Run: headless pygame with SDL's dummy video driver; simulated clock (each Clock.tick advances the game by its frame time, no real sleeping); random seed 0; keys injected as events and as key.get_pressed() state; no mouse input.
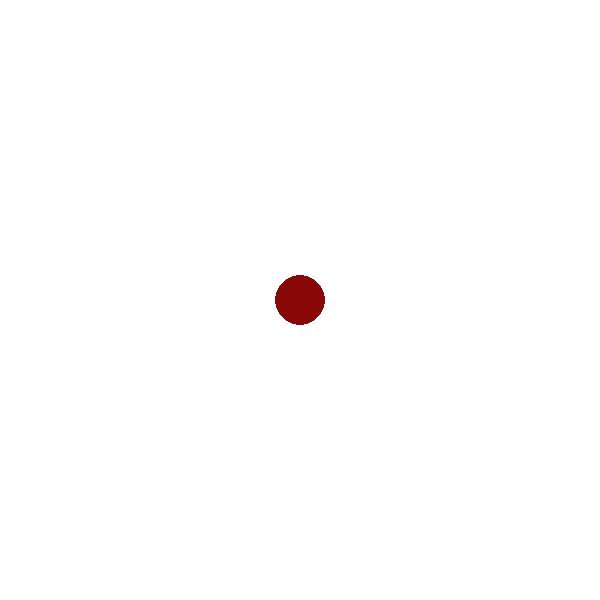
Frame 1 of 4 · flips 1–60 · no input
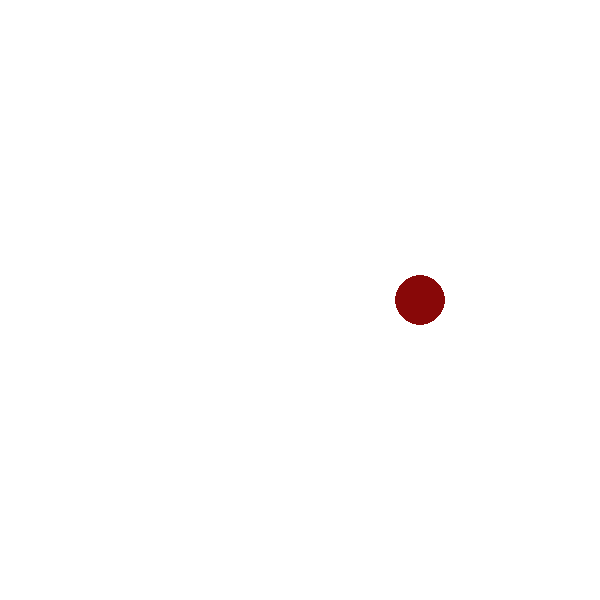
Frame 2 of 4 · flips 61–180 · tapped SPACE, RETURN · held RIGHT (→), D
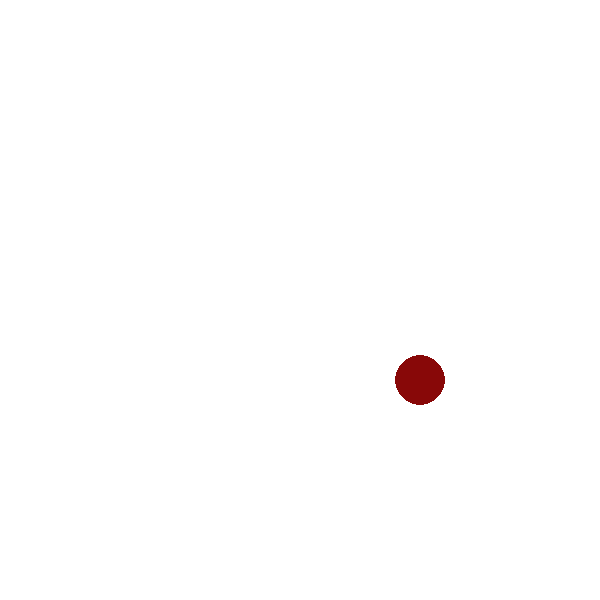
Frame 3 of 4 · flips 181–300 · held DOWN (↓), S
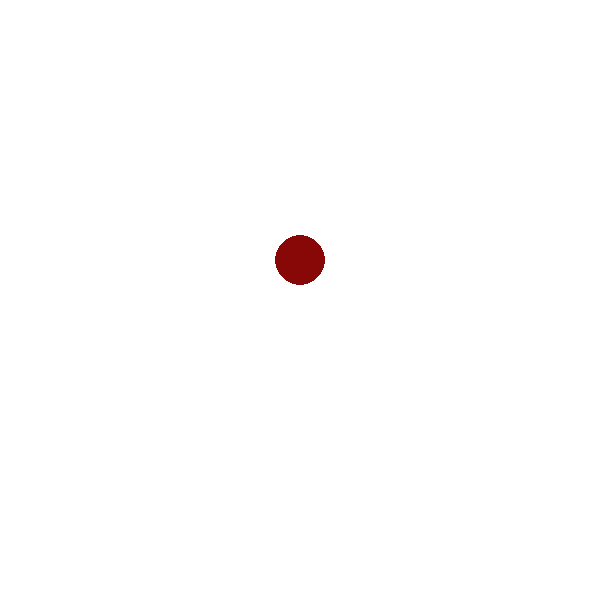
Frame 4 of 4 · flips 301–420 · held LEFT (←), A, UP (↑), W

The pygame program that drew these frames:

import pygame as pg
import sys

pg.init()
size = (600, 600)
pos = [300, 300]
scr = pg.display.set_mode(size)
scr.fill((255,255,255))
pg.draw.circle(scr, (136,8,8), (300, 300), 25)

while True:
    for i in pg.event.get():
        if i.type == pg.QUIT:
            pg.quit()
            sys.exit()

        keys = pg.key.get_pressed()
        if keys[pg.K_LEFT] and pos[0] >= 45:
                    pos[0] -= 20
        if keys[pg.K_RIGHT] and pos[0] <= 555:
                    pos[0] += 20
        if keys[pg.K_DOWN] and pos[1] <= 555:
                    pos[1] += 20
        if keys[pg.K_UP] and pos[1] >= 45:
                    pos[1] -= 20

        
            
    scr.fill((255,255,255))
    pg.draw.circle(scr, (136,8,8), (pos[0], pos[1]), 25)
    pg.display.flip()
